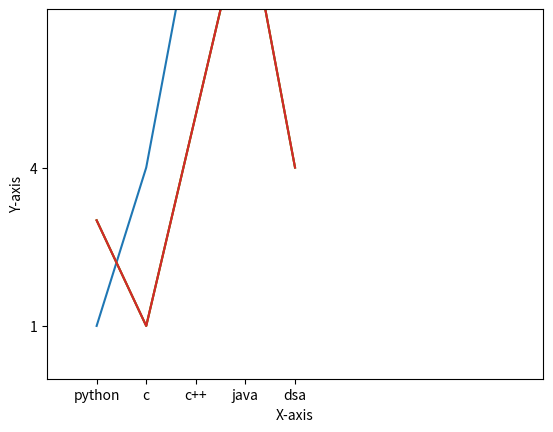

Source code (Python):
# -*- coding: utf-8 -*-
"""Save-fig_&_change-of-axis.ipynb

Automatically generated by Colab.

Original file is located at
    https://colab.research.google.com/<link-removed>
"""

import matplotlib.pyplot as plt
x = [1,2,3,4,5]
y = [1,4,9,16,25]
plt.plot(x,y)
plt.savefig('plo.pdf',dpi = 3000,facecolor = "g") # dpi = clarity
plt.show()

"""**CHANGE AXIS IN MATPLOTLIB**"""

X = [1,2,3,4,5]
Y = [3,1,5,9,4]
plt.plot(X,Y)
plt.xlabel("X-axis")
plt.ylabel("Y-axis")
plt.xticks(x, labels = ["python","c","c++","java","dsa"])
plt.yticks(y) #only shows the values which have been plotted
plt.show()

X = [1,2,3,4,5]
Y = [3,1,5,9,4]
plt.plot(X,Y)
plt.xlim(0,10)
plt.ylim(0,20)  #index increases
plt.show()

X = [1,2,3,4,5]
Y = [3,1,5,9,4]
plt.plot(X,Y)
plt.axis([0,10,0,7])
plt.show()

